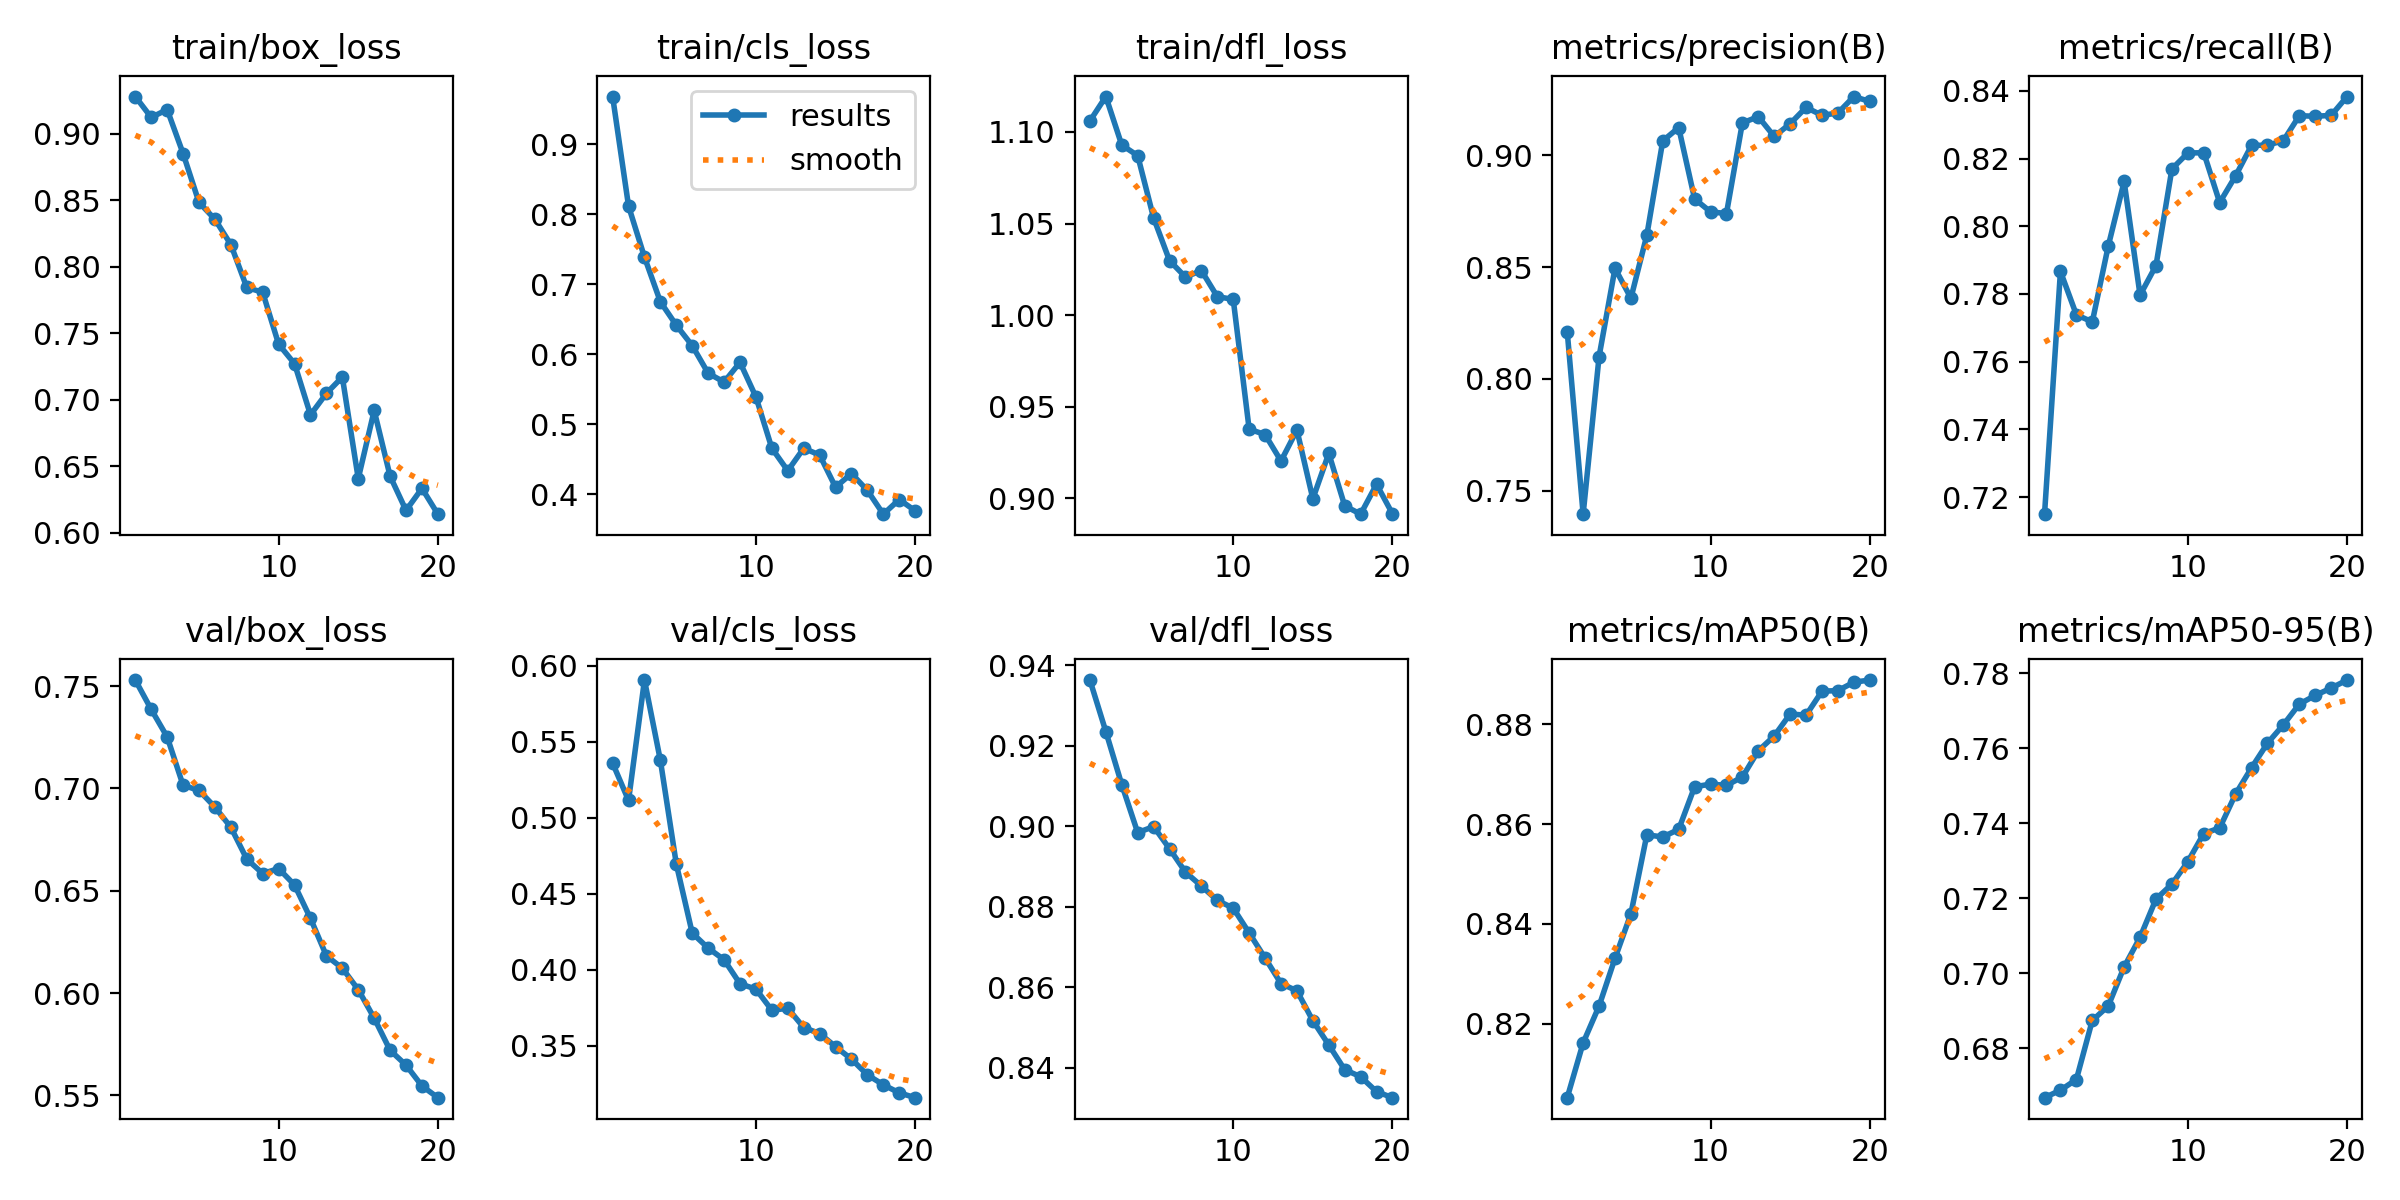

Data behind this chart, as committed beside it:
epoch, time, train/box_loss, train/cls_loss, train/dfl_loss, metrics/precision(B), metrics/recall(B), metrics/mAP50(B), metrics/mAP50-95(B), val/box_loss, val/cls_loss, val/dfl_loss, lr/pg0, lr/pg1, lr/pg2
1, 49.24, 0.9278, 0.9682, 1.106, 0.8211, 0.715, 0.8051, 0.6668, 0.7529, 0.536, 0.9364, 4.76e-06, 4.76e-06, 4.76e-06
2, 106.1, 0.9121, 0.8117, 1.119, 0.7395, 0.7867, 0.8161, 0.6688, 0.7386, 0.5115, 0.9235, 1.01799e-05, 1.01799e-05, 1.01799e-05
3, 167.8, 0.918, 0.7388, 1.093, 0.8099, 0.7739, 0.8235, 0.6716, 0.7251, 0.5907, 0.9104, 1.50107e-05, 1.50107e-05, 1.50107e-05
4, 229.4, 0.885, 0.6749, 1.087, 0.8495, 0.7718, 0.8331, 0.6874, 0.7015, 0.5377, 0.8984, 1.92524e-05, 1.92524e-05, 1.92524e-05
5, 290.7, 0.8482, 0.6415, 1.053, 0.8361, 0.7941, 0.842, 0.6912, 0.699, 0.4696, 0.9, 2.29051e-05, 2.29051e-05, 2.29051e-05
6, 352, 0.8355, 0.6123, 1.03, 0.8643, 0.8132, 0.8578, 0.7017, 0.6908, 0.4241, 0.8944, 2.59688e-05, 2.59688e-05, 2.59688e-05
7, 410.7, 0.8165, 0.5729, 1.021, 0.9064, 0.7796, 0.8574, 0.7096, 0.681, 0.4143, 0.8886, 2.84434e-05, 2.84434e-05, 2.84434e-05
8, 472, 0.7843, 0.5603, 1.024, 0.9124, 0.7884, 0.8589, 0.7198, 0.6654, 0.4066, 0.8852, 3.03289e-05, 3.03289e-05, 3.03289e-05
9, 532, 0.7806, 0.5884, 1.01, 0.8805, 0.8169, 0.8675, 0.7238, 0.6584, 0.3908, 0.8816, 3.16254e-05, 3.16254e-05, 3.16254e-05
10, 593.7, 0.7416, 0.539, 1.009, 0.8747, 0.8216, 0.868, 0.7297, 0.6608, 0.3873, 0.8797, 3.23329e-05, 3.23329e-05, 3.23329e-05
11, 661.6, 0.7269, 0.4657, 0.9377, 0.874, 0.8217, 0.8678, 0.7372, 0.6528, 0.3734, 0.8735, 3.24513e-05, 3.24513e-05, 3.24513e-05
12, 722.9, 0.6885, 0.4336, 0.9348, 0.9145, 0.807, 0.8694, 0.7387, 0.6365, 0.3747, 0.8673, 3.19807e-05, 3.19807e-05, 3.19807e-05
13, 785.8, 0.7046, 0.4657, 0.9203, 0.9173, 0.8149, 0.8747, 0.7478, 0.6182, 0.362, 0.861, 3.0921e-05, 3.0921e-05, 3.0921e-05
14, 847.1, 0.7169, 0.4561, 0.9372, 0.9084, 0.8239, 0.8777, 0.7548, 0.6121, 0.3581, 0.8592, 2.92722e-05, 2.92722e-05, 2.92722e-05
15, 908.6, 0.6405, 0.4101, 0.8997, 0.9142, 0.8239, 0.8821, 0.7613, 0.6016, 0.3494, 0.8517, 2.70344e-05, 2.70344e-05, 2.70344e-05
16, 964.6, 0.6918, 0.4296, 0.9245, 0.9215, 0.8253, 0.8818, 0.7662, 0.5878, 0.3412, 0.8457, 2.42076e-05, 2.42076e-05, 2.42076e-05
17, 1022, 0.6424, 0.4055, 0.8959, 0.9179, 0.8327, 0.8866, 0.7718, 0.572, 0.3308, 0.8396, 2.07917e-05, 2.07917e-05, 2.07917e-05
18, 1080, 0.6167, 0.3715, 0.8913, 0.919, 0.8325, 0.8868, 0.7741, 0.5648, 0.3243, 0.8378, 1.67867e-05, 1.67867e-05, 1.67867e-05
19, 1139, 0.6332, 0.3925, 0.9077, 0.9263, 0.8327, 0.8884, 0.776, 0.5546, 0.319, 0.8341, 1.21927e-05, 1.21927e-05, 1.21927e-05
20, 1203, 0.6138, 0.3763, 0.8915, 0.9241, 0.8383, 0.8889, 0.7782, 0.5489, 0.3158, 0.8326, 7.0097e-06, 7.0097e-06, 7.0097e-06
